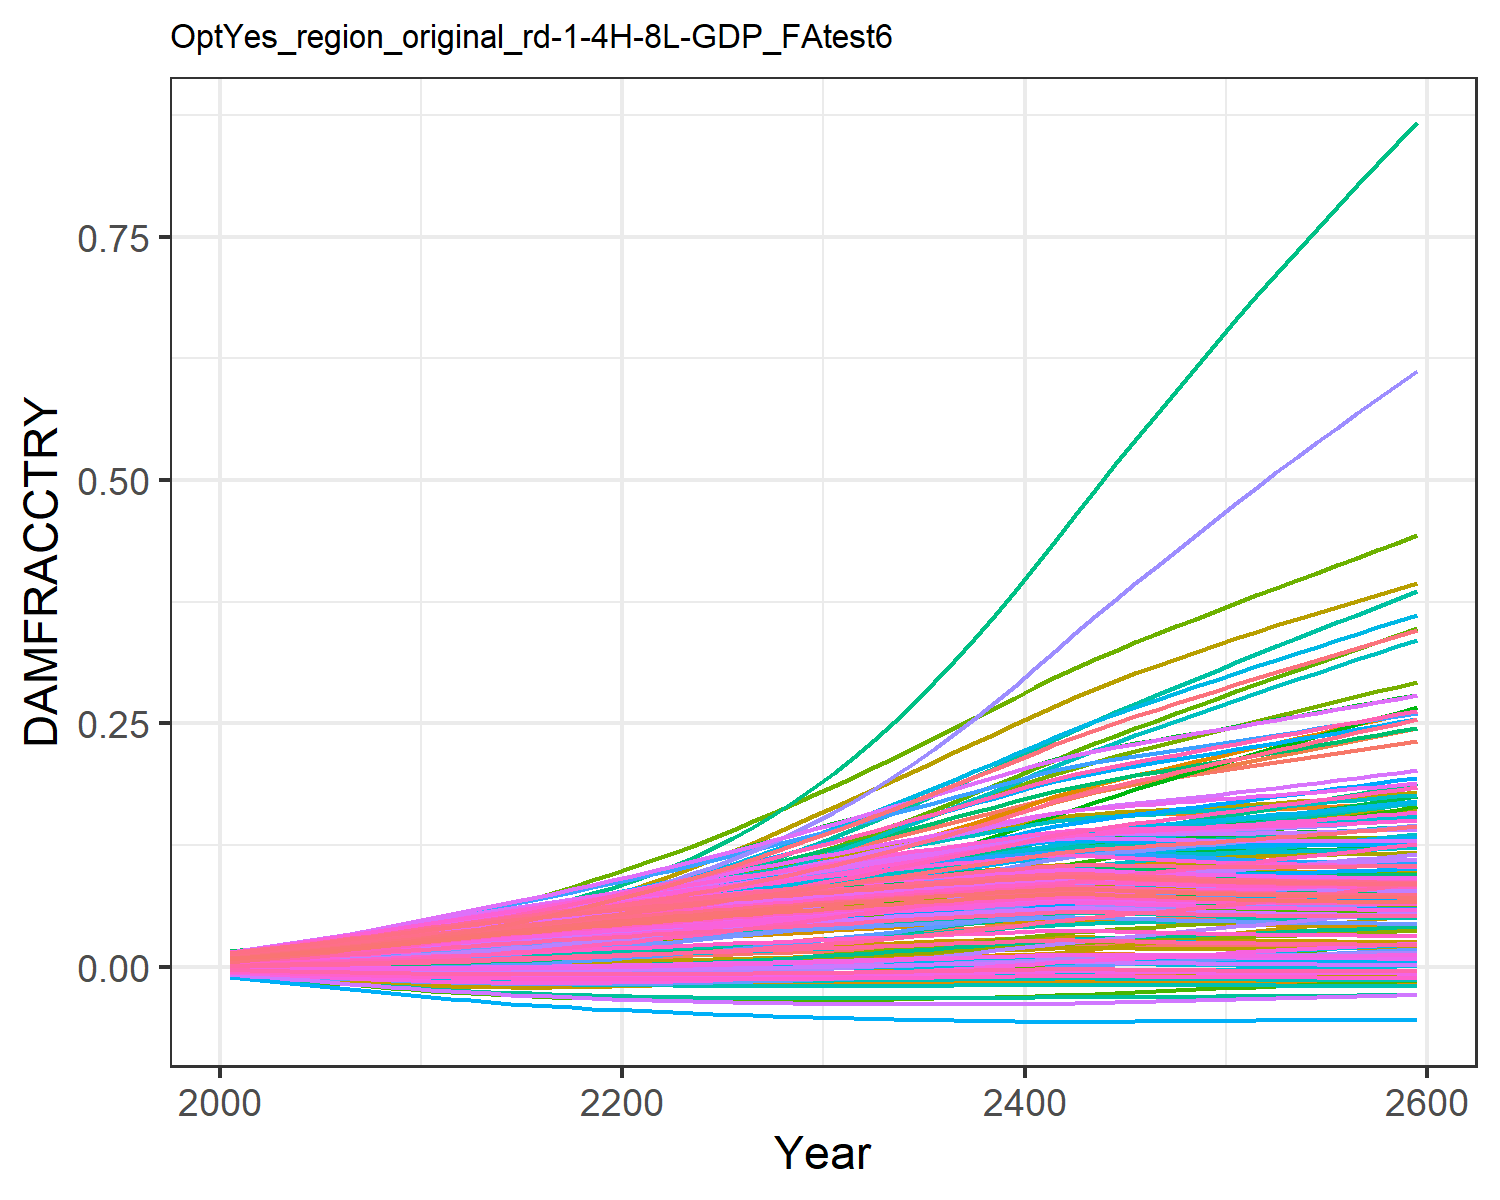

The table this chart was drawn from, first rows:
0.0004944558363300738, 0.009035041868853537, 0.0010779841660710774, 0.0127878253965087, 0.00461966740140384, -0.0036702585896140017, 0.005396870574371772, -0.004468618289771348, 0.0015197870186281555, 0.007712177554695604, -0.002175850673307704, 0.01452616220537947, 0.014177142238750337, 0.011646475765467606, -0.0008179012320524119, 0.01390162019000104, 0.012861461062364172, -0.0023375822918926628, -0.004484082233695831, 0.01275811598117009, 0.004026221859281131, 0.00963568972124365, 0.014346147544533642, 0.01391696621400593
0.0007213, 0.01154, 0.001574, 0.01559, 0.00555, -0.004316, 0.008096, -0.005253, 0.001935, 0.009241, -0.002428, 0.01742, 0.01691, 0.01388, -0.0008842, 0.01675, 0.01499, -0.002692, -0.005372, 0.01512, 0.004919, 0.01156, 0.01675, 0.01646
0.000966, 0.0136, 0.001953, 0.01817, 0.006484, -0.004924, 0.009617, -0.005993, 0.002364, 0.01076, -0.002698, 0.0201, 0.0196, 0.01608, -0.0009264, 0.01946, 0.01708, -0.003018, -0.006217, 0.01744, 0.005816, 0.01345, 0.01911, 0.01896
0.001249, 0.01595, 0.002409, 0.02096, 0.007496, -0.005538, 0.01147, -0.006744, 0.002841, 0.01239, -0.002941, 0.023, 0.02247, 0.01845, -0.0009457, 0.02236, 0.01929, -0.003332, -0.007081, 0.01991, 0.006788, 0.01548, 0.02161, 0.02162
0.001564, 0.01846, 0.002913, 0.02385, 0.008556, -0.006134, 0.01344, -0.007476, 0.003354, 0.01408, -0.003153, 0.02603, 0.02542, 0.02089, -0.0009379, 0.02536, 0.02156, -0.003622, -0.007933, 0.02245, 0.007807, 0.01756, 0.02416, 0.02434
0.001911, 0.02111, 0.003463, 0.02682, 0.009656, -0.006704, 0.01553, -0.00818, 0.0039, 0.0158, -0.003328, 0.02915, 0.02843, 0.02341, -0.0009011, 0.02842, 0.02385, -0.003882, -0.008762, 0.02502, 0.008865, 0.01969, 0.02674, 0.02711
0.002287, 0.02386, 0.004054, 0.02984, 0.01079, -0.007241, 0.01771, -0.008847, 0.004474, 0.01756, -0.003463, 0.03232, 0.03146, 0.02596, -0.0008345, 0.03152, 0.02615, -0.004108, -0.009557, 0.02761, 0.00995, 0.02184, 0.02932, 0.0299
0.002696, 0.02673, 0.004694, 0.03292, 0.01196, -0.007747, 0.01999, -0.009481, 0.005082, 0.01936, -0.003558, 0.03557, 0.03454, 0.02859, -0.0007361, 0.03468, 0.02848, -0.0043, -0.01032, 0.03024, 0.01108, 0.02404, 0.03194, 0.03272
0.003149, 0.02979, 0.005393, 0.03614, 0.01319, -0.00823, 0.0224, -0.01009, 0.00574, 0.02124, -0.003612, 0.03898, 0.03774, 0.03135, -0.0006011, 0.03797, 0.03089, -0.00446, -0.01108, 0.03296, 0.01227, 0.02632, 0.03463, 0.03564
0.003648, 0.03303, 0.006153, 0.03948, 0.0145, -0.008684, 0.02495, -0.01067, 0.006447, 0.02319, -0.00362, 0.04252, 0.04104, 0.03422, -0.0004268, 0.04137, 0.03335, -0.004582, -0.0118, 0.03576, 0.01352, 0.02869, 0.03738, 0.03865
0.004171, 0.03634, 0.006946, 0.0428, 0.01581, -0.009085, 0.02756, -0.01119, 0.007171, 0.02513, -0.003578, 0.04606, 0.04428, 0.03709, -0.0002201, 0.04474, 0.03576, -0.004659, -0.01247, 0.03851, 0.01477, 0.03102, 0.04008, 0.0416
0.004693, 0.03959, 0.007752, 0.04597, 0.01707, -0.009423, 0.03021, -0.01163, 0.007882, 0.02698, -0.003489, 0.04946, 0.04735, 0.03986, 7.4355803064344965e-6, 0.04794, 0.03803, -0.004692, -0.01306, 0.04111, 0.01598, 0.03325, 0.04261, 0.04438
0.005234, 0.04283, 0.008593, 0.04911, 0.01833, -0.009717, 0.03296, -0.01203, 0.008608, 0.02881, -0.003356, 0.05281, 0.05038, 0.04263, 0.0002622, 0.0511, 0.04026, -0.004687, -0.0136, 0.04366, 0.0172, 0.03544, 0.04508, 0.04711
0.005792, 0.0461, 0.009464, 0.05222, 0.0196, -0.009968, 0.0358, -0.01237, 0.009343, 0.03062, -0.003182, 0.05613, 0.05335, 0.0454, 0.0005421, 0.05422, 0.04243, -0.004646, -0.01409, 0.04615, 0.01841, 0.03762, 0.04749, 0.04979
0.006364, 0.04938, 0.01036, 0.05528, 0.02086, -0.01018, 0.03867, -0.01267, 0.01009, 0.03241, -0.00297, 0.05942, 0.05626, 0.04816, 0.0008445, 0.05728, 0.04454, -0.00457, -0.01453, 0.04859, 0.01961, 0.03975, 0.04984, 0.0524
0.006946, 0.05302, 0.01133, 0.05841, 0.02212, -0.01034, 0.04203, -0.01292, 0.01083, 0.03417, -0.002704, 0.06282, 0.0591, 0.05102, 0.001167, 0.06034, 0.04659, -0.004461, -0.01493, 0.05097, 0.02081, 0.04187, 0.05211, 0.05495
0.007537, 0.05674, 0.01235, 0.06152, 0.02337, -0.01047, 0.04553, -0.01312, 0.01159, 0.03589, -0.002401, 0.06621, 0.06186, 0.05393, 0.001508, 0.06336, 0.04858, -0.004321, -0.01528, 0.05328, 0.02199, 0.04396, 0.05431, 0.05743
0.008134, 0.06055, 0.01339, 0.06459, 0.02461, -0.01057, 0.04917, -0.01328, 0.01234, 0.03758, -0.002063, 0.06958, 0.06456, 0.0569, 0.001866, 0.06633, 0.05052, -0.004154, -0.01558, 0.05553, 0.02316, 0.04603, 0.05644, 0.05984
0.008711, 0.06435, 0.01443, 0.06754, 0.0258, -0.01063, 0.05289, -0.0134, 0.01306, 0.03916, -0.001705, 0.07283, 0.06707, 0.05983, 0.002221, 0.06914, 0.05231, -0.003969, -0.01583, 0.05762, 0.02427, 0.04799, 0.05842, 0.06209
0.009277, 0.06816, 0.01549, 0.07041, 0.02694, -0.01066, 0.05671, -0.01349, 0.01375, 0.04067, -0.001328, 0.07601, 0.06946, 0.06279, 0.002578, 0.07185, 0.054, -0.003768, -0.01605, 0.0596, 0.02533, 0.04989, 0.06028, 0.06422
0.009863, 0.07209, 0.01659, 0.07332, 0.02812, -0.01067, 0.06067, -0.01354, 0.01447, 0.0422, -0.0009166, 0.07925, 0.07186, 0.0659, 0.002958, 0.0746, 0.0557, -0.003542, -0.01624, 0.0616, 0.02642, 0.05183, 0.06214, 0.06636
0.01047, 0.07615, 0.01773, 0.07627, 0.02931, -0.01065, 0.06478, -0.01357, 0.0152, 0.04374, -0.0004741, 0.08254, 0.07426, 0.06917, 0.003356, 0.07736, 0.05738, -0.003291, -0.0164, 0.06358, 0.02751, 0.0538, 0.06399, 0.0685
0.01108, 0.08034, 0.01891, 0.07926, 0.03053, -0.0106, 0.06903, -0.01357, 0.01595, 0.04527, -1.7928316900605971e-6, 0.08587, 0.07664, 0.0726, 0.00377, 0.08013, 0.05905, -0.003017, -0.01654, 0.06554, 0.02861, 0.05579, 0.06582, 0.07061
0.01171, 0.08469, 0.02013, 0.08227, 0.03175, -0.01053, 0.07342, -0.01354, 0.0167, 0.04679, 0.0004988, 0.08925, 0.07899, 0.07621, 0.0042, 0.08291, 0.06069, -0.002722, -0.01664, 0.06748, 0.02971, 0.05781, 0.06761, 0.07271
0.01234, 0.08915, 0.02138, 0.08529, 0.03299, -0.01044, 0.07794, -0.01349, 0.01746, 0.04831, 0.001026, 0.09266, 0.08132, 0.07999, 0.004644, 0.08568, 0.0623, -0.002406, -0.01672, 0.0694, 0.03082, 0.05986, 0.06938, 0.07478
0.01299, 0.09371, 0.02267, 0.08833, 0.03424, -0.01033, 0.08258, -0.01341, 0.01822, 0.04981, 0.00158, 0.0961, 0.08362, 0.08396, 0.005102, 0.08844, 0.06389, -0.00207, -0.01678, 0.07129, 0.03192, 0.06193, 0.07111, 0.07682
0.01362, 0.09833, 0.02398, 0.09133, 0.03547, -0.01019, 0.08732, -0.0133, 0.01897, 0.05127, 0.002146, 0.0995, 0.08583, 0.08807, 0.005558, 0.09114, 0.06541, -0.001725, -0.01681, 0.0731, 0.03299, 0.06398, 0.07276, 0.07879
0.01425, 0.103, 0.0253, 0.0943, 0.03669, -0.01004, 0.09217, -0.01318, 0.01971, 0.05269, 0.002729, 0.1029, 0.08798, 0.09235, 0.006018, 0.0938, 0.06689, -0.001369, -0.01681, 0.07486, 0.03404, 0.06604, 0.07436, 0.0807
0.0149, 0.1078, 0.02667, 0.09733, 0.03795, -0.00987, 0.09714, -0.01303, 0.02047, 0.05412, 0.003341, 0.1063, 0.09014, 0.09688, 0.006498, 0.0965, 0.06836, -0.0009894, -0.01679, 0.07663, 0.03511, 0.06817, 0.07597, 0.08262
0.01557, 0.1127, 0.02808, 0.1004, 0.03924, -0.009677, 0.1023, -0.01286, 0.02124, 0.05556, 0.003979, 0.1098, 0.0923, 0.1017, 0.006993, 0.09921, 0.06983, -0.00059, -0.01676, 0.07839, 0.03619, 0.07036, 0.07755, 0.08454
0.01624, 0.1177, 0.02952, 0.1035, 0.04054, -0.009464, 0.1075, -0.01266, 0.02201, 0.057, 0.004642, 0.1133, 0.09444, 0.1067, 0.0075, 0.1019, 0.07128, -0.000173, -0.0167, 0.08013, 0.03727, 0.0726, 0.07912, 0.08645
0.01692, 0.1227, 0.03099, 0.1066, 0.04186, -0.009234, 0.1128, -0.01245, 0.02279, 0.05842, 0.005323, 0.1169, 0.09656, 0.1119, 0.008017, 0.1046, 0.07271, 0.0002589, -0.01661, 0.08185, 0.03835, 0.07489, 0.08066, 0.08834
0.0176, 0.1278, 0.03248, 0.1096, 0.0432, -0.008988, 0.1181, -0.01221, 0.02357, 0.05983, 0.006019, 0.1204, 0.09863, 0.1173, 0.008541, 0.1073, 0.0741, 0.0007034, -0.01651, 0.08354, 0.03942, 0.07722, 0.08217, 0.09019
0.01828, 0.1329, 0.03399, 0.1127, 0.04454, -0.008727, 0.1236, -0.01196, 0.02435, 0.06121, 0.00673, 0.1239, 0.1007, 0.123, 0.00907, 0.11, 0.07547, 0.001159, -0.01639, 0.08519, 0.04048, 0.07959, 0.08364, 0.09201
0.01894, 0.138, 0.03551, 0.1158, 0.04586, -0.00846, 0.1291, -0.0117, 0.0251, 0.06254, 0.007441, 0.1273, 0.1026, 0.1288, 0.009588, 0.1126, 0.07677, 0.001611, -0.01626, 0.08677, 0.0415, 0.08196, 0.08504, 0.09375
0.01959, 0.1431, 0.03703, 0.1188, 0.04718, -0.008187, 0.1346, -0.01144, 0.02584, 0.06382, 0.008154, 0.1307, 0.1045, 0.1349, 0.0101, 0.1151, 0.07802, 0.002065, -0.01612, 0.08829, 0.0425, 0.08437, 0.08637, 0.09544
0.02025, 0.1484, 0.03859, 0.1218, 0.04852, -0.007898, 0.1403, -0.01115, 0.02658, 0.06511, 0.008886, 0.1342, 0.1064, 0.1412, 0.01062, 0.1177, 0.07926, 0.002533, -0.01596, 0.0898, 0.0435, 0.08686, 0.0877, 0.09712
0.02091, 0.1536, 0.04018, 0.1248, 0.04989, -0.007596, 0.146, -0.01085, 0.02733, 0.06639, 0.009633, 0.1376, 0.1082, 0.1476, 0.01115, 0.1203, 0.08048, 0.003013, -0.01578, 0.09129, 0.04449, 0.08942, 0.08901, 0.09878
0.02157, 0.1589, 0.04179, 0.1279, 0.05128, -0.007284, 0.1518, -0.01053, 0.02807, 0.06765, 0.01039, 0.141, 0.11, 0.1544, 0.01169, 0.1228, 0.08168, 0.003501, -0.01559, 0.09275, 0.04548, 0.09204, 0.09029, 0.1004
0.02223, 0.1642, 0.04342, 0.1309, 0.05268, -0.006961, 0.1577, -0.01021, 0.02881, 0.0689, 0.01116, 0.1445, 0.1118, 0.1613, 0.01222, 0.1254, 0.08286, 0.003996, -0.01539, 0.09419, 0.04646, 0.09474, 0.09155, 0.102
0.02289, 0.1696, 0.04507, 0.134, 0.0541, -0.006631, 0.1636, -0.009874, 0.02955, 0.07013, 0.01194, 0.1479, 0.1136, 0.1684, 0.01276, 0.1279, 0.08402, 0.004496, -0.01517, 0.09561, 0.04743, 0.09751, 0.09277, 0.1036
0.02331, 0.1745, 0.04649, 0.1365, 0.05518, -0.006418, 0.1692, -0.009658, 0.03001, 0.07089, 0.01252, 0.1508, 0.1147, 0.1751, 0.0131, 0.1298, 0.08474, 0.004826, -0.01503, 0.09649, 0.04804, 0.0999, 0.09354, 0.1047
0.02332, 0.1787, 0.04749, 0.138, 0.05568, -0.00641, 0.1743, -0.00965, 0.03002, 0.07092, 0.01276, 0.1526, 0.1147, 0.181, 0.01311, 0.1307, 0.08479, 0.004868, -0.01503, 0.09653, 0.04806, 0.1016, 0.09358, 0.1048
0.0231, 0.1824, 0.04826, 0.1389, 0.05586, -0.006524, 0.179, -0.009765, 0.02978, 0.07051, 0.01281, 0.1539, 0.1141, 0.1864, 0.01293, 0.131, 0.08444, 0.00474, -0.0151, 0.09607, 0.04774, 0.1029, 0.09321, 0.1044
0.02275, 0.1857, 0.04889, 0.1396, 0.05586, -0.006701, 0.1835, -0.009945, 0.02939, 0.06987, 0.01275, 0.1549, 0.1132, 0.1915, 0.01265, 0.131, 0.08388, 0.004521, -0.01522, 0.09535, 0.04723, 0.1041, 0.0926, 0.1038
0.02235, 0.1889, 0.04945, 0.1401, 0.05579, -0.006903, 0.1878, -0.01015, 0.02894, 0.06912, 0.01264, 0.1557, 0.1121, 0.1965, 0.01232, 0.1308, 0.08322, 0.004265, -0.01535, 0.09451, 0.04664, 0.1051, 0.09188, 0.103
0.02194, 0.192, 0.05, 0.1405, 0.05571, -0.007107, 0.1921, -0.01036, 0.02848, 0.06834, 0.01252, 0.1564, 0.111, 0.2014, 0.01198, 0.1306, 0.08252, 0.004003, -0.01548, 0.09362, 0.04603, 0.1062, 0.09113, 0.1022
0.02154, 0.195, 0.05056, 0.1409, 0.05565, -0.007301, 0.1963, -0.01055, 0.02803, 0.06759, 0.01241, 0.1572, 0.1099, 0.2062, 0.01166, 0.1304, 0.08184, 0.003752, -0.0156, 0.09276, 0.04543, 0.1074, 0.09039, 0.1014
0.02116, 0.1981, 0.05114, 0.1414, 0.05565, -0.007478, 0.2004, -0.01073, 0.02761, 0.06687, 0.01233, 0.1579, 0.1089, 0.211, 0.01136, 0.1302, 0.08121, 0.003523, -0.01571, 0.09195, 0.04487, 0.1086, 0.0897, 0.1006
0.02082, 0.2011, 0.05176, 0.142, 0.05571, -0.007636, 0.2045, -0.01089, 0.02723, 0.06622, 0.01227, 0.1587, 0.108, 0.2157, 0.01109, 0.1302, 0.08063, 0.00332, -0.0158, 0.09121, 0.04436, 0.1099, 0.08907, 0.09991
0.02052, 0.2042, 0.05241, 0.1427, 0.05583, -0.007775, 0.2086, -0.01103, 0.02689, 0.06564, 0.01224, 0.1596, 0.1071, 0.2205, 0.01084, 0.1302, 0.0801, 0.003143, -0.01589, 0.09054, 0.04391, 0.1113, 0.0885, 0.0993
0.02025, 0.2073, 0.05309, 0.1434, 0.05601, -0.007896, 0.2127, -0.01115, 0.02659, 0.06512, 0.01223, 0.1606, 0.1064, 0.2253, 0.01063, 0.1303, 0.07964, 0.00299, -0.01596, 0.08995, 0.0435, 0.1128, 0.08799, 0.09877
0.02001, 0.2103, 0.05381, 0.1442, 0.05625, -0.008001, 0.2168, -0.01125, 0.02632, 0.06466, 0.01225, 0.1615, 0.1057, 0.2301, 0.01044, 0.1304, 0.07923, 0.002861, -0.01602, 0.08942, 0.04314, 0.1144, 0.08754, 0.09831
0.01981, 0.2135, 0.05456, 0.145, 0.05654, -0.008092, 0.2209, -0.01134, 0.02609, 0.06425, 0.0123, 0.1626, 0.1051, 0.2348, 0.01027, 0.1307, 0.07888, 0.002753, -0.01607, 0.08896, 0.04283, 0.1162, 0.08715, 0.09791
0.01963, 0.2166, 0.05533, 0.1459, 0.05689, -0.00817, 0.225, -0.01142, 0.02588, 0.0639, 0.01236, 0.1637, 0.1046, 0.2396, 0.01013, 0.131, 0.07857, 0.002663, -0.01611, 0.08856, 0.04256, 0.1179, 0.08681, 0.09757
0.01947, 0.2197, 0.05613, 0.1469, 0.05728, -0.008238, 0.2291, -0.01149, 0.0257, 0.06359, 0.01244, 0.1648, 0.1041, 0.2443, 0.01001, 0.1314, 0.07831, 0.002589, -0.01615, 0.08821, 0.04231, 0.1198, 0.08652, 0.09729
0.01933, 0.2228, 0.05696, 0.1479, 0.05771, -0.008297, 0.2332, -0.01154, 0.02555, 0.06332, 0.01254, 0.166, 0.1038, 0.249, 0.009897, 0.1318, 0.07808, 0.002528, -0.01618, 0.0879, 0.0421, 0.1218, 0.08626, 0.09705
0.01921, 0.226, 0.0578, 0.149, 0.05818, -0.008348, 0.2373, -0.01159, 0.02541, 0.06308, 0.01265, 0.1672, 0.1034, 0.2537, 0.009801, 0.1323, 0.07788, 0.002478, -0.0162, 0.08763, 0.04192, 0.1238, 0.08603, 0.09685
0.0191, 0.2291, 0.05867, 0.1501, 0.05868, -0.008393, 0.2413, -0.01164, 0.02529, 0.06286, 0.01276, 0.1684, 0.1031, 0.2583, 0.009716, 0.1328, 0.07771, 0.002439, -0.01623, 0.08739, 0.04175, 0.1259, 0.08584, 0.09668
0.01901, 0.2323, 0.05955, 0.1513, 0.05921, -0.008432, 0.2454, -0.01168, 0.02518, 0.06267, 0.01289, 0.1697, 0.1028, 0.2629, 0.009641, 0.1333, 0.07756, 0.002407, -0.01625, 0.08718, 0.04161, 0.1281, 0.08567, 0.09653
